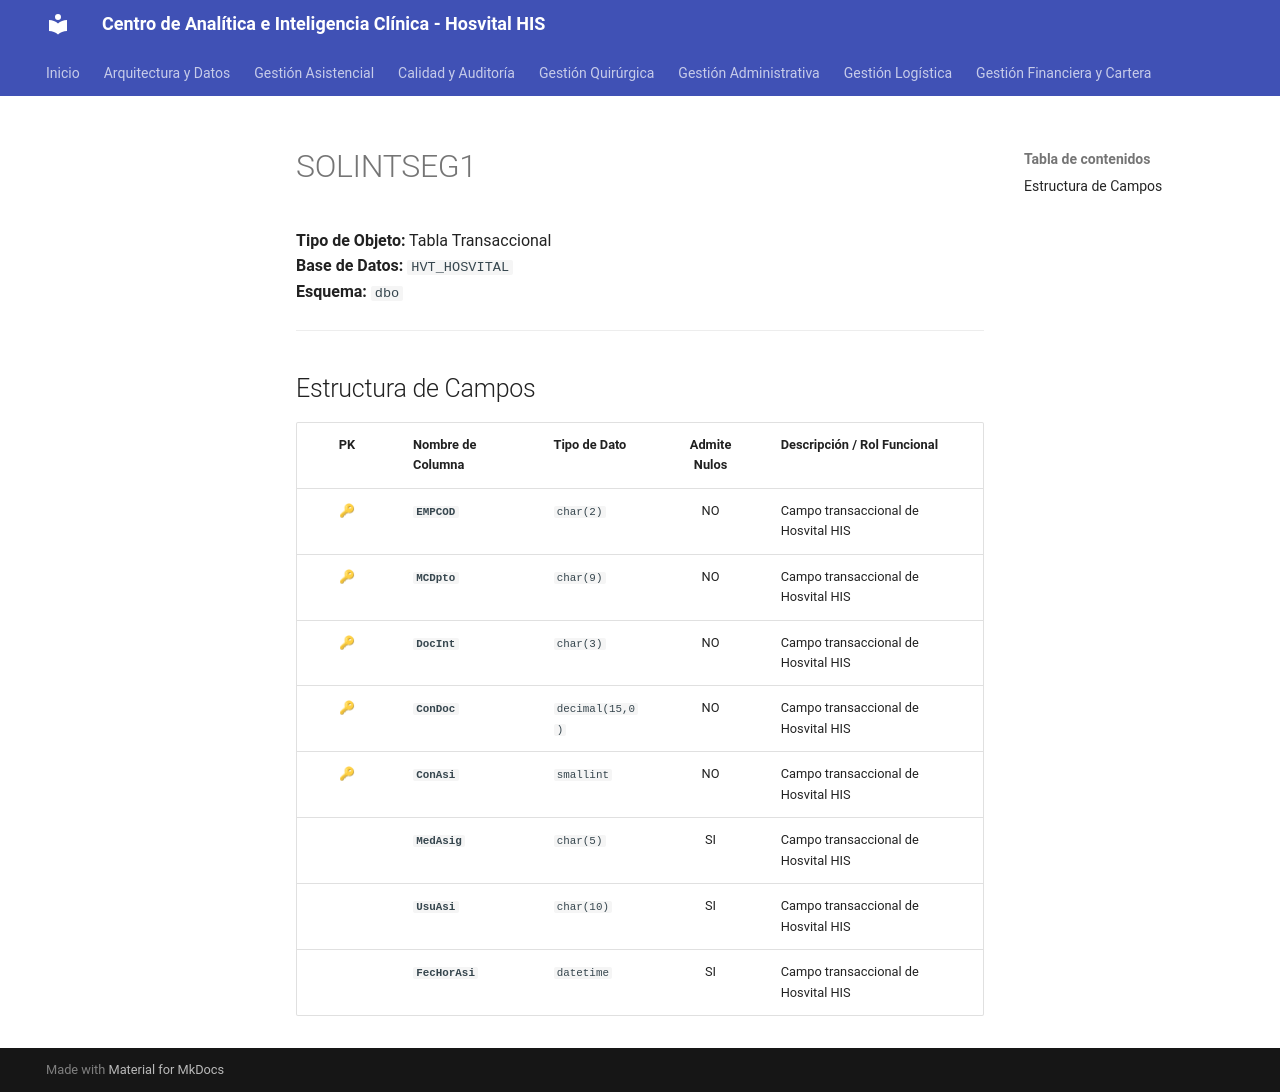

repository: SoporteSaludtech/superset-docs · page: diccionario-general/SOLINTSEG1/index.html · generator: mkdocs

# SOLINTSEG1

**Tipo de Objeto:** Tabla Transaccional  
**Base de Datos:** `HVT_HOSVITAL`  
**Esquema:** `dbo`

---

## Estructura de Campos

| PK | Nombre de Columna | Tipo de Dato | Admite Nulos | Descripción / Rol Funcional |
| :-: | :--- | :--- | :-: | :--- |
| 🔑 | **`EMPCOD`** | `char(2)` | NO | Campo transaccional de Hosvital HIS |
| 🔑 | **`MCDpto`** | `char(9)` | NO | Campo transaccional de Hosvital HIS |
| 🔑 | **`DocInt`** | `char(3)` | NO | Campo transaccional de Hosvital HIS |
| 🔑 | **`ConDoc`** | `decimal(15,0)` | NO | Campo transaccional de Hosvital HIS |
| 🔑 | **`ConAsi`** | `smallint` | NO | Campo transaccional de Hosvital HIS |
|  | **`MedAsig`** | `char(5)` | SI | Campo transaccional de Hosvital HIS |
|  | **`UsuAsi`** | `char(10)` | SI | Campo transaccional de Hosvital HIS |
|  | **`FecHorAsi`** | `datetime` | SI | Campo transaccional de Hosvital HIS |
